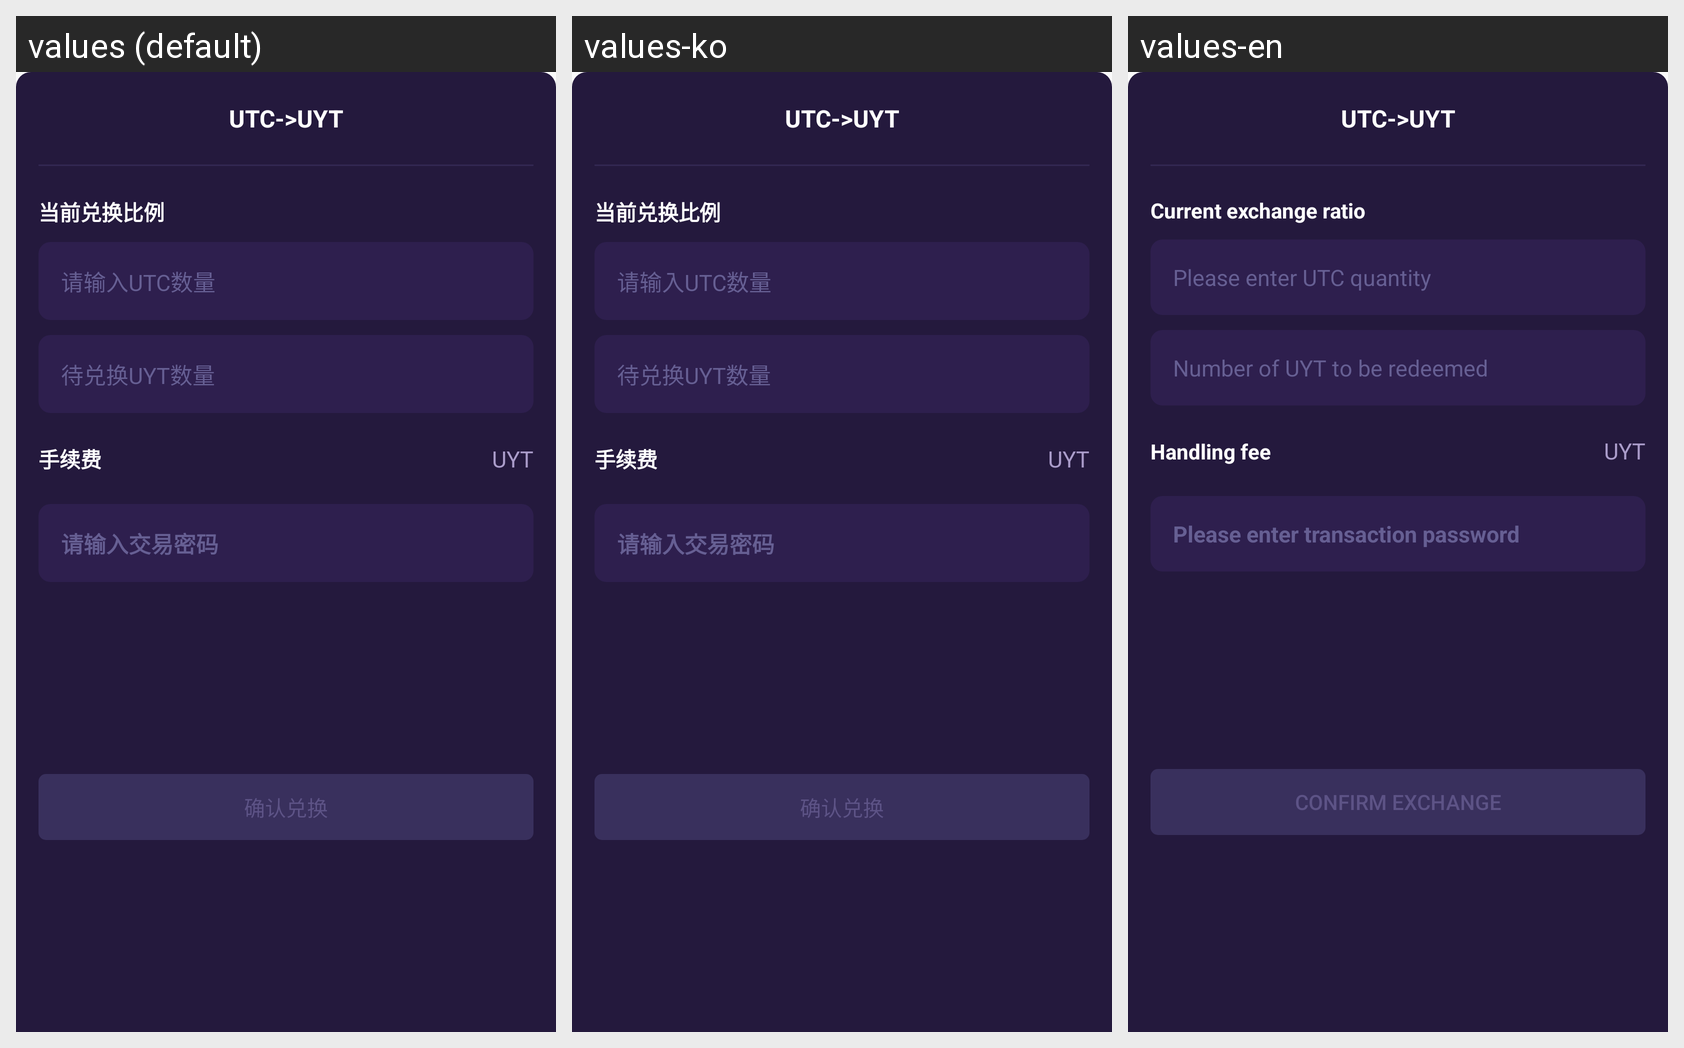

The Android screen above is rendered under several locales of the same app. Produce the string resources it draws, with the default and per-locale values.
Android screen res/layout/dialog_exchange.xml rendered under 3 locales, left to right: values (default), values-ko, values-en. Device: Nexus 5 (rendered at 1080×1920; each locale shown at half size, 540×960, under a caption strip naming it); theme AppTheme.
Strings drawn on this screen, with the default value and each locale's value (text and hints the layout hard-codes, and strings that could not be matched under every locale, appear in the picture but are not listed):

asset_exchange_proportion
  values: 当前兑换比例
  values-ko: 当前兑换比例  [not translated; the default value is used]
  values-en: Current exchange ratio

utc_exchange_hint
  values: 请输入UTC数量
  values-ko: 请输入UTC数量  [not translated; the default value is used]
  values-en: Please enter UTC quantity

utc_exchange_uyt_hint
  values: 待兑换UYT数量
  values-ko: 待兑换UYT数量  [not translated; the default value is used]
  values-en: Number of UYT to be redeemed

asset_handling_fees
  values: 手续费
  values-ko: 手续费  [not translated; the default value is used]
  values-en: Handling fee

asset_trade_psw
  values: 请输入交易密码
  values-ko: 请输入交易密码  [not translated; the default value is used]
  values-en: Please enter transaction password

asset_confirm_exchange
  values: 确认兑换
  values-ko: 确认兑换  [not translated; the default value is used]
  values-en: Confirm exchange
